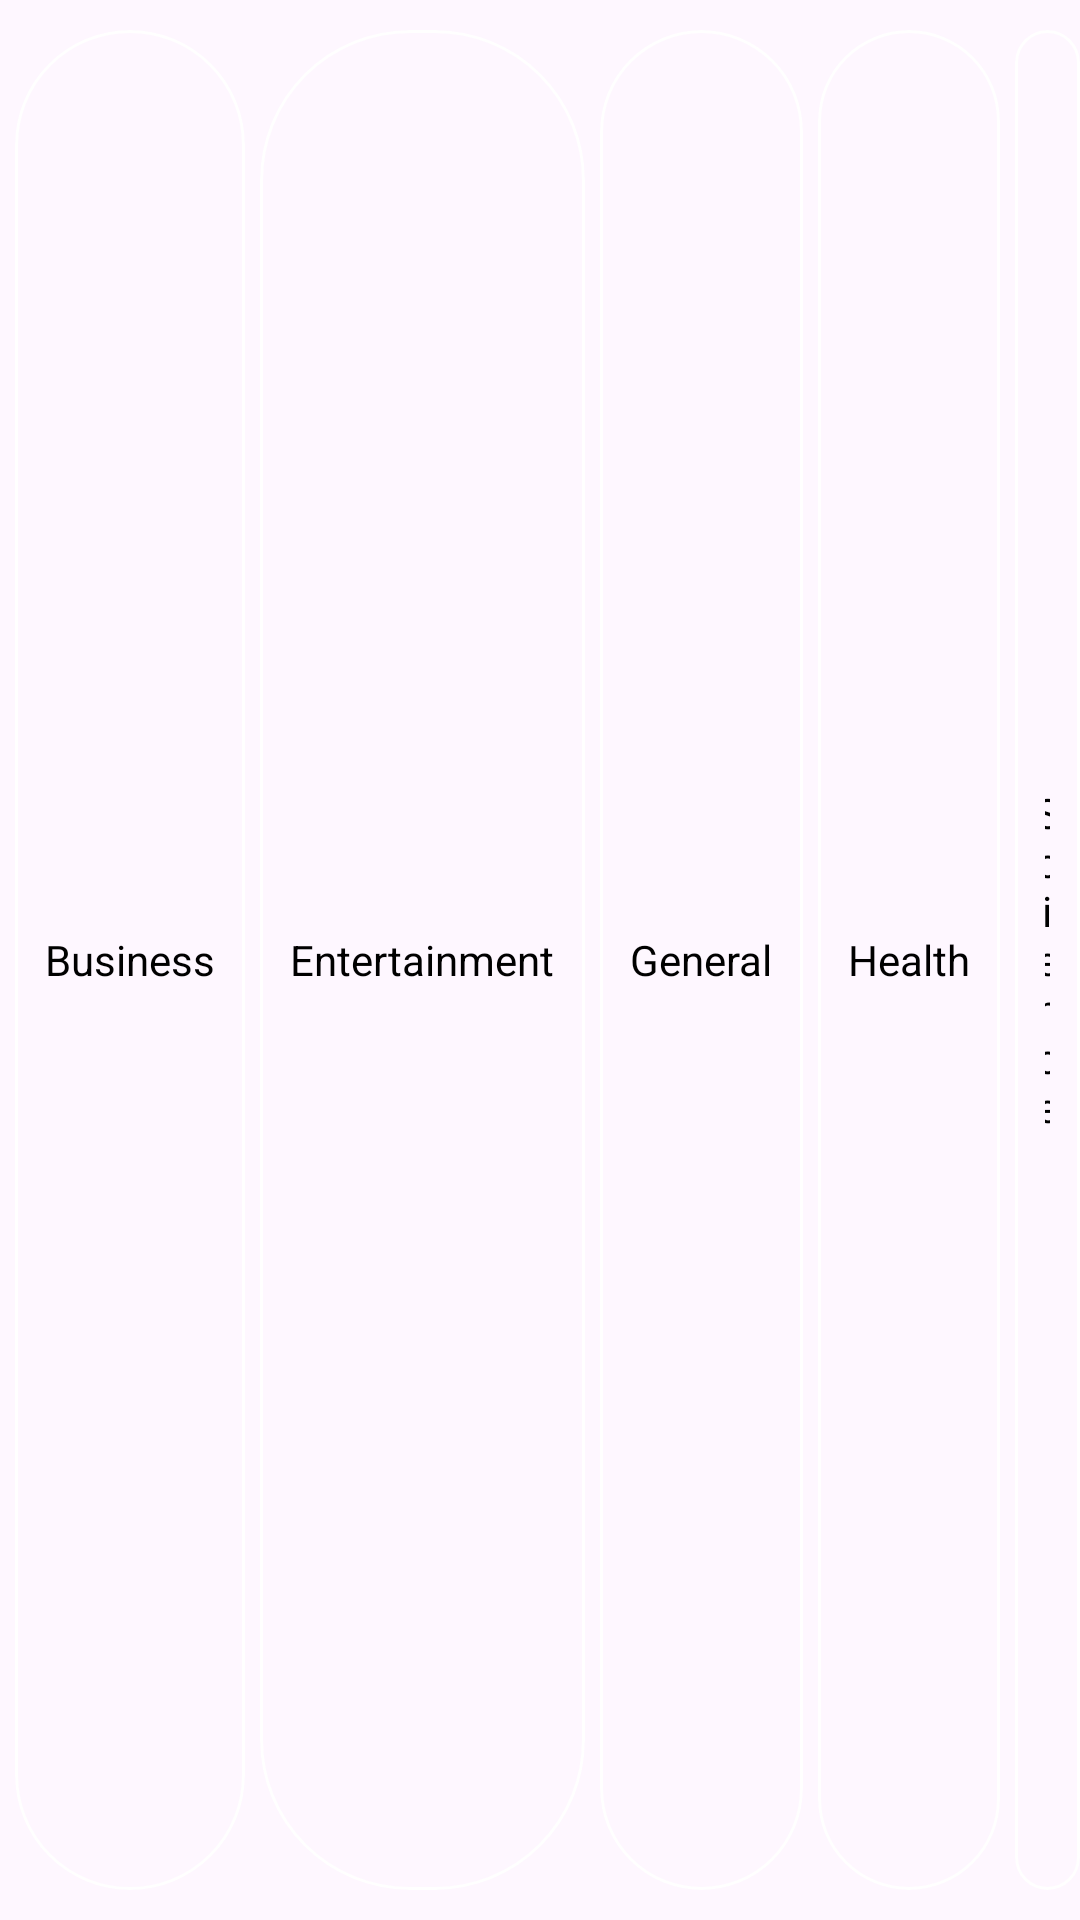

The Android layout XML behind this screen, and the referenced resources:
<!-- AndroidManifest.xml: application theme Theme.FirstNewsList -->
<!-- res/layout/layout_news_category.xml -->
<?xml version="1.0" encoding="utf-8"?>
<LinearLayout android:layout_width="match_parent"
    android:layout_height="wrap_content"
    xmlns:app="http://schemas.android.com/apk/res-auto"
    android:orientation="horizontal"
    xmlns:android="http://schemas.android.com/apk/res/android">

    <com.google.android.material.card.MaterialCardView
        android:id="@+id/cardBusiness"
        android:layout_width="wrap_content"
        android:layout_height="match_parent"
        android:layout_marginTop="10dp"
        android:layout_marginBottom="10dp"
        android:layout_marginStart="5dp"
        app:cardCornerRadius="50dp"
        app:strokeColor="@color/white"
        android:clickable="true"
        android:focusable="true"
        android:checkable="true">

        <androidx.appcompat.widget.AppCompatTextView
            android:id="@+id/textViewBusiness"
            android:layout_width="match_parent"
            android:layout_height="match_parent"
            android:layout_gravity="center"
            android:gravity="center"
            android:padding="10dp"
            android:text="Business"
            android:textColor="@color/black"
            />

    </com.google.android.material.card.MaterialCardView>

    <com.google.android.material.card.MaterialCardView
        android:id="@+id/cardEntertainment"
        android:layout_width="wrap_content"
        android:layout_height="match_parent"
        android:layout_marginTop="10dp"
        android:layout_marginBottom="10dp"
        android:layout_marginStart="5dp"
        app:cardCornerRadius="50dp"
        app:strokeColor="@color/white"
        android:clickable="true"
        android:focusable="true"
        android:checkable="true">

        <androidx.appcompat.widget.AppCompatTextView
            android:id="@+id/textViewEntertainment"
            android:layout_width="match_parent"
            android:layout_height="match_parent"
            android:layout_gravity="center"
            android:gravity="center"
            android:padding="10dp"
            android:text="Entertainment"
            android:textColor="@color/black"
            />

    </com.google.android.material.card.MaterialCardView>

    <com.google.android.material.card.MaterialCardView
        android:id="@+id/cardGeneral"
        android:layout_width="wrap_content"
        android:layout_height="match_parent"
        android:layout_marginTop="10dp"
        android:layout_marginBottom="10dp"
        android:layout_marginStart="5dp"
        app:cardCornerRadius="50dp"
        app:strokeColor="@color/white"
        android:clickable="true"
        android:focusable="true"
        android:checkable="true">

        <androidx.appcompat.widget.AppCompatTextView
            android:id="@+id/textViewGeneral"
            android:layout_width="match_parent"
            android:layout_height="match_parent"
            android:layout_gravity="center"
            android:gravity="center"
            android:padding="10dp"
            android:text="General"
            android:textColor="@color/black"
            />

    </com.google.android.material.card.MaterialCardView>

    <com.google.android.material.card.MaterialCardView
        android:id="@+id/cardHealth"
        android:layout_width="wrap_content"
        android:layout_height="match_parent"
        android:layout_marginTop="10dp"
        android:layout_marginBottom="10dp"
        android:layout_marginStart="5dp"
        app:cardCornerRadius="50dp"
        app:strokeColor="@color/white"
        android:clickable="true"
        android:focusable="true"
        android:checkable="true">

        <androidx.appcompat.widget.AppCompatTextView
            android:id="@+id/textViewHealth"
            android:layout_width="match_parent"
            android:layout_height="match_parent"
            android:layout_gravity="center"
            android:gravity="center"
            android:padding="10dp"
            android:text="Health"
            android:textColor="@color/black"
            />

    </com.google.android.material.card.MaterialCardView>

    <com.google.android.material.card.MaterialCardView
        android:id="@+id/cardScience"
        android:layout_width="wrap_content"
        android:layout_height="match_parent"
        android:layout_marginTop="10dp"
        android:layout_marginBottom="10dp"
        android:layout_marginStart="5dp"
        app:cardCornerRadius="50dp"
        app:strokeColor="@color/white"
        android:clickable="true"
        android:focusable="true"
        android:checkable="true">

        <androidx.appcompat.widget.AppCompatTextView
            android:id="@+id/textViewScience"
            android:layout_width="match_parent"
            android:layout_height="match_parent"
            android:layout_gravity="center"
            android:gravity="center"
            android:padding="10dp"
            android:text="Science"
            android:textColor="@color/black"
            />

    </com.google.android.material.card.MaterialCardView>

    <com.google.android.material.card.MaterialCardView
        android:id="@+id/cardSports"
        android:layout_width="wrap_content"
        android:layout_height="match_parent"
        android:layout_marginTop="10dp"
        android:layout_marginBottom="10dp"
        android:layout_marginStart="5dp"
        app:cardCornerRadius="50dp"
        app:strokeColor="@color/white"
        android:clickable="true"
        android:focusable="true"
        android:checkable="true">

        <androidx.appcompat.widget.AppCompatTextView
            android:id="@+id/textViewSports"
            android:layout_width="match_parent"
            android:layout_height="match_parent"
            android:layout_gravity="center"
            android:gravity="center"
            android:padding="10dp"
            android:text="Sports"
            android:textColor="@color/black"
            />

    </com.google.android.material.card.MaterialCardView>

    <com.google.android.material.card.MaterialCardView
        android:id="@+id/cardTechnology"
        android:layout_width="wrap_content"
        android:layout_height="match_parent"
        android:layout_marginTop="10dp"
        android:layout_marginBottom="10dp"
        android:layout_marginStart="5dp"
        app:cardCornerRadius="50dp"
        app:strokeColor="@color/white"
        android:clickable="true"
        android:focusable="true"
        android:checkable="true">

        <androidx.appcompat.widget.AppCompatTextView
            android:id="@+id/textViewTechnology"
            android:layout_width="match_parent"
            android:layout_height="match_parent"
            android:layout_gravity="center"
            android:gravity="center"
            android:padding="10dp"
            android:text="Technology"
            android:textColor="@color/black"
            />

    </com.google.android.material.card.MaterialCardView>

</LinearLayout>
<!-- resources referenced by this layout -->
<resources>
  <style name="Theme.FirstNewsList" parent="Base.Theme.FirstNewsList" />
  <style name="Base.Theme.FirstNewsList" parent="Theme.Material3.DayNight.NoActionBar">
          
          
      </style>
  <!-- not gathered from this repository: default colours our renderer supplied (Android Studio template values) -->
  <color name="black">#FF000000</color>
  <color name="white">#FFFFFFFF</color>
</resources>
